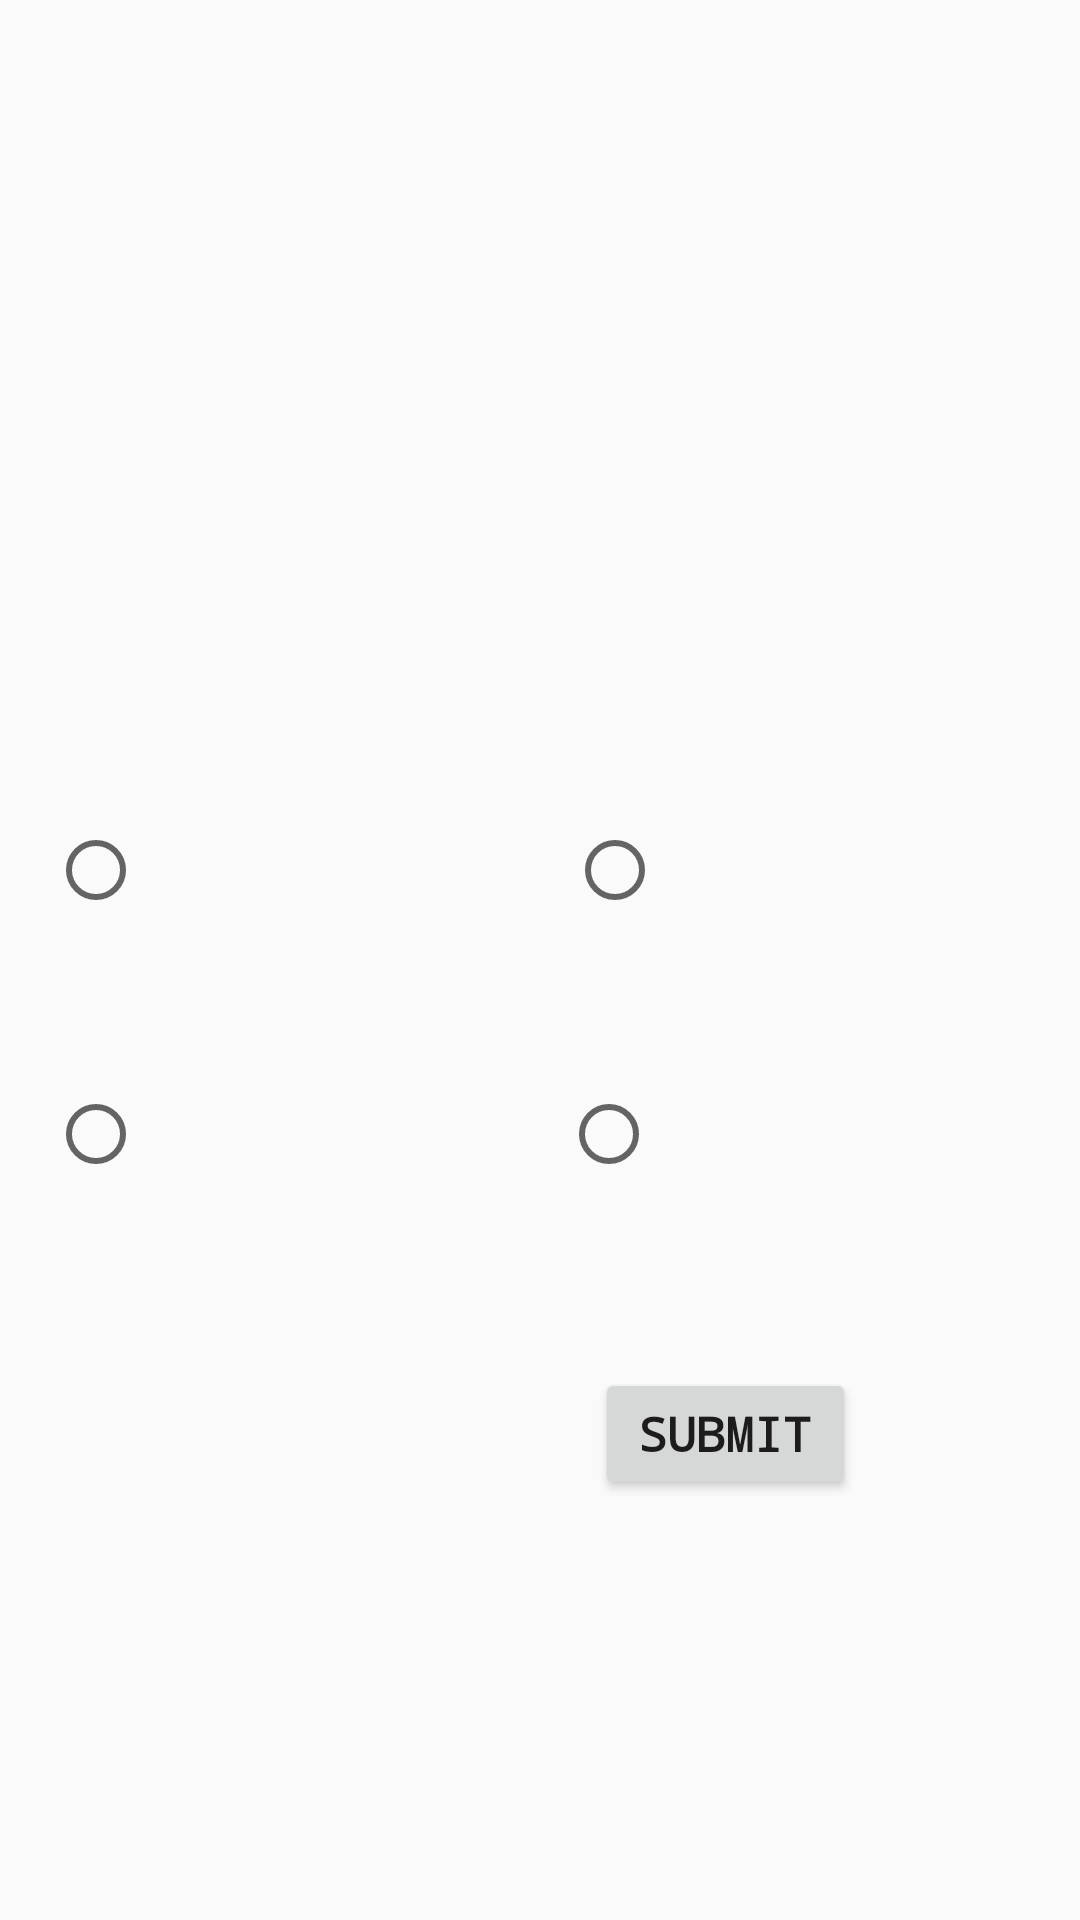

Android layout source for this screen:
<!-- AndroidManifest.xml: application theme AppTheme -->
<!-- res/layout/radio_button_four.xml -->
<?xml version="1.0" encoding="utf-8"?>
<ScrollView
    xmlns:android="http://schemas.android.com/apk/res/android"
    xmlns:app="http://schemas.android.com/apk/res-auto"
    xmlns:tools="http://schemas.android.com/tools"
    android:layout_width="match_parent"
    android:layout_height="match_parent"
    style="@style/ScrollView">

    <android.support.constraint.ConstraintLayout
        android:layout_width="match_parent"
        android:layout_height="wrap_content"
        android:layout_marginTop="@dimen/large_gap"
        android:orientation="vertical">

        <TextView
            android:id="@+id/RBquestion"
            style="@style/PlainText"
            android:layout_width="345dp"
            android:layout_height="150dp"
            android:layout_margin="@dimen/small_gap"
            android:layout_marginBottom="8dp"
            android:layout_marginEnd="8dp"
            android:layout_marginStart="8dp"
            android:layout_marginTop="16dp"
            android:layout_weight="5"
            app:layout_constraintBottom_toBottomOf="parent"
            app:layout_constraintEnd_toEndOf="parent"
            app:layout_constraintHorizontal_bias="0.347"
            app:layout_constraintStart_toStartOf="parent"
            app:layout_constraintTop_toTopOf="parent"
            app:layout_constraintVertical_bias="0.0" />

        <RadioGroup
            android:layout_width="wrap_content"
            android:layout_height="wrap_content"
            android:orientation="horizontal">

            <android.support.constraint.ConstraintLayout
                android:layout_width="match_parent"
                android:layout_height="match_parent"
                android:minHeight="500dp"
                android:minWidth="300dp">

                <RadioButton
                    android:id="@+id/RBanswer1"
                    style="@style/PlainText"
                    android:layout_width="165dp"
                    android:layout_height="80dp"
                    android:layout_marginStart="16dp"
                    android:layout_marginTop="200dp"
                    app:layout_constraintStart_toStartOf="parent"
                    app:layout_constraintTop_toTopOf="parent" />

                <RadioButton
                    android:id="@+id/RBanswer4"
                    style="@style/PlainText"
                    android:layout_width="165dp"
                    android:layout_height="80dp"
                    android:layout_marginBottom="132dp"
                    android:layout_marginEnd="8dp"
                    android:layout_marginStart="8dp"
                    app:layout_constraintBottom_toBottomOf="parent"
                    app:layout_constraintEnd_toEndOf="parent"
                    app:layout_constraintHorizontal_bias="1.0"
                    app:layout_constraintStart_toEndOf="@+id/RBanswer2" />

                <RadioButton
                    android:id="@+id/RBanswer3"
                    style="@style/PlainText"
                    android:layout_width="165dp"
                    android:layout_height="80dp"
                    android:layout_marginBottom="8dp"
                    android:layout_marginEnd="8dp"
                    android:layout_marginStart="8dp"
                    android:layout_marginTop="8dp"
                    app:layout_constraintBottom_toTopOf="@+id/RBanswer4"
                    app:layout_constraintEnd_toEndOf="parent"
                    app:layout_constraintHorizontal_bias="0.0"
                    app:layout_constraintStart_toEndOf="@+id/RBanswer1"
                    app:layout_constraintTop_toTopOf="parent"
                    app:layout_constraintVertical_bias="1.0" />

                <RadioButton
                    android:id="@+id/RBanswer2"
                    style="@style/PlainText"
                    android:layout_width="165dp"
                    android:layout_height="80dp"
                    android:layout_marginBottom="8dp"
                    android:layout_marginStart="16dp"
                    android:layout_marginTop="8dp"
                    app:layout_constraintBottom_toBottomOf="parent"
                    app:layout_constraintStart_toStartOf="parent"
                    app:layout_constraintTop_toBottomOf="@+id/RBanswer1"
                    app:layout_constraintVertical_bias="0.0" />

            </android.support.constraint.ConstraintLayout>

        </RadioGroup>


        <Button
            style="@style/Button"
            android:layout_width="87dp"
            android:layout_height="44dp"
            android:layout_marginBottom="48dp"
            android:layout_marginEnd="8dp"
            android:layout_marginStart="8dp"
            android:layout_marginTop="8dp"
            android:onClick="submit"
            android:text="@string/submit"
            app:layout_constraintBottom_toBottomOf="parent"
            app:layout_constraintEnd_toEndOf="parent"
            app:layout_constraintHorizontal_bias="0.857"
            app:layout_constraintStart_toStartOf="parent"
            app:layout_constraintTop_toTopOf="parent"
            app:layout_constraintVertical_bias="1.0" />

    </android.support.constraint.ConstraintLayout>



</ScrollView>
<!-- resources referenced by this layout -->
<resources>
  <dimen name="large_gap">50dp</dimen>
  <dimen name="small_gap">16dp</dimen>
  <string name="submit">submit</string>
  <style name="Button">
          <item name="android:layout_width">wrap_content</item>
          <item name="android:layout_height">wrap_content</item>
          <item name="android:textSize">@dimen/small_text</item>
          <item name="android:textColor">@color/text</item>
          <item name="android:fontFamily">monospace</item>
          <item name="android:layout_gravity">end</item>
          <item name="android:layout_margin">@dimen/large_gap</item>
          <item name="android:textStyle">bold</item>
          <item name="android:textAllCaps">true</item>
      </style>
  <style name="PlainText">
          <item name="android:layout_width">match_parent</item>
          <item name="android:layout_height">wrap_content</item>
          <item name="android:padding">@dimen/medium_gap</item>
          <item name="android:textSize">@dimen/small_text</item>
          <item name="android:textColor">@color/text</item>
          <item name="android:fontFamily">monospace</item>
      </style>
  <style name="ScrollView">
         
          <item name="android:background">@drawable/background</item>
  
      </style>
  <style name="AppTheme" parent="Theme.AppCompat.Light.NoActionBar">
          
          <item name="colorPrimary">@color/colorPrimary</item>
          <item name="colorPrimaryDark">@color/colorPrimaryDark</item>
          <item name="colorAccent">@color/colorAccent</item>
      </style>
  <dimen name="small_text">16sp</dimen>
  <dimen name="medium_gap">32dp</dimen>
  <!-- not gathered from this repository: default colours our renderer supplied (Android Studio template values) -->
  <color name="colorPrimary">#FF6200EE</color>
  <color name="colorPrimaryDark">#FF3700B3</color>
  <color name="colorAccent">#FF03DAC5</color>
</resources>
